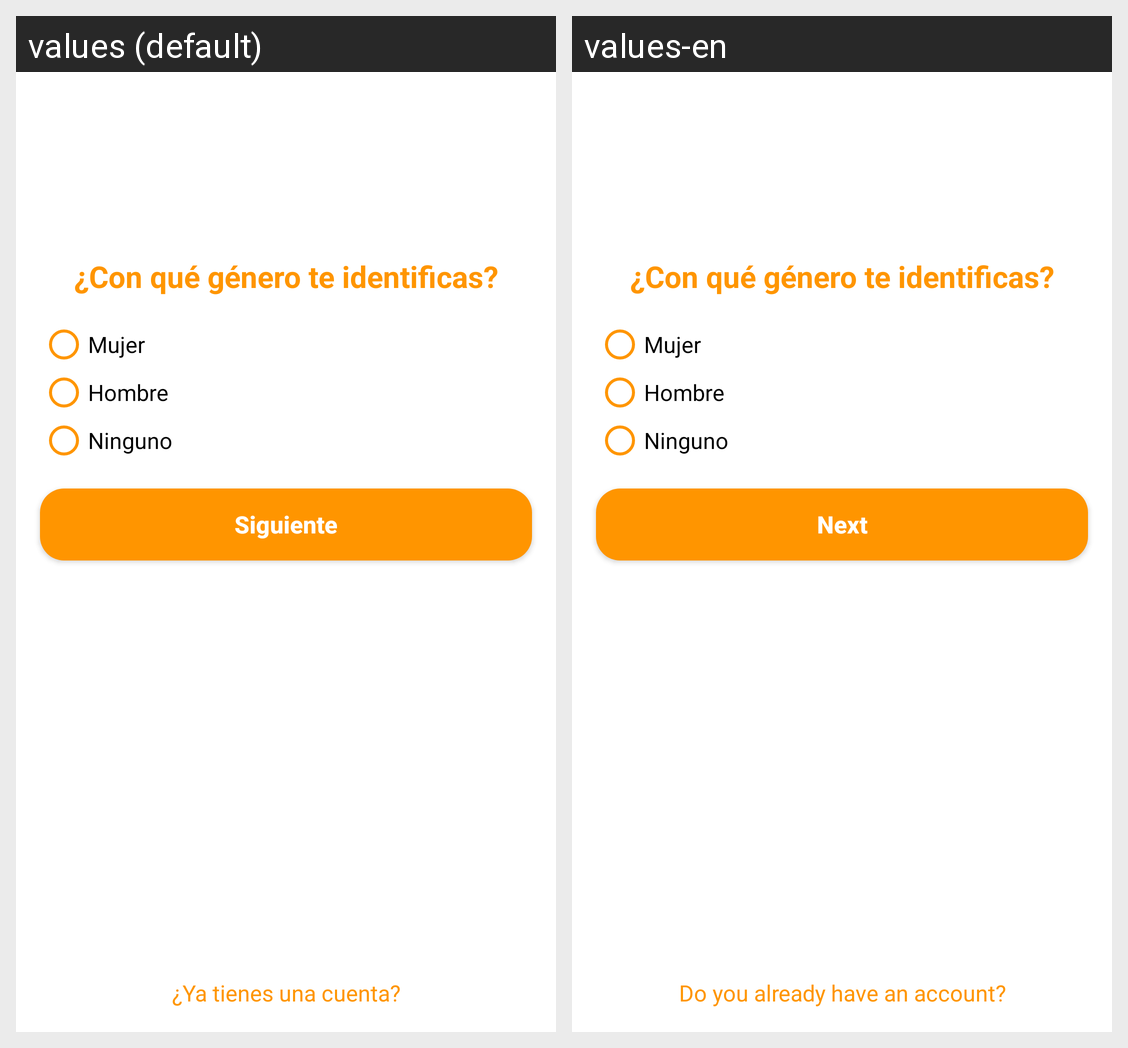

This grid shows one Android layout under two languages. Give, for every string resource on the screen, its name, the default text and each shown locale's text.
Android screen res/layout/activity_genero.xml rendered under 2 locales, left to right: values (default), values-en. Device: Nexus 5 (rendered at 1080×1920; each locale shown at half size, 540×960, under a caption strip naming it); theme AppTheme.
Strings drawn on this screen, with the default value and each locale's value (text and hints the layout hard-codes, and strings that could not be matched under every locale, appear in the picture but are not listed):

titulo_genero
  values: ¿Con qué género te identificas?
  values-en: ¿Con qué género te identificas?

mujer
  values: Mujer
  values-en: Mujer

hombre
  values: Hombre
  values-en: Hombre

ninguno
  values: Ninguno
  values-en: Ninguno

btnSiguiente
  values: Siguiente
  values-en: Next

tienes_cuenta
  values: ¿Ya tienes una cuenta?
  values-en: Do you already have an account?
